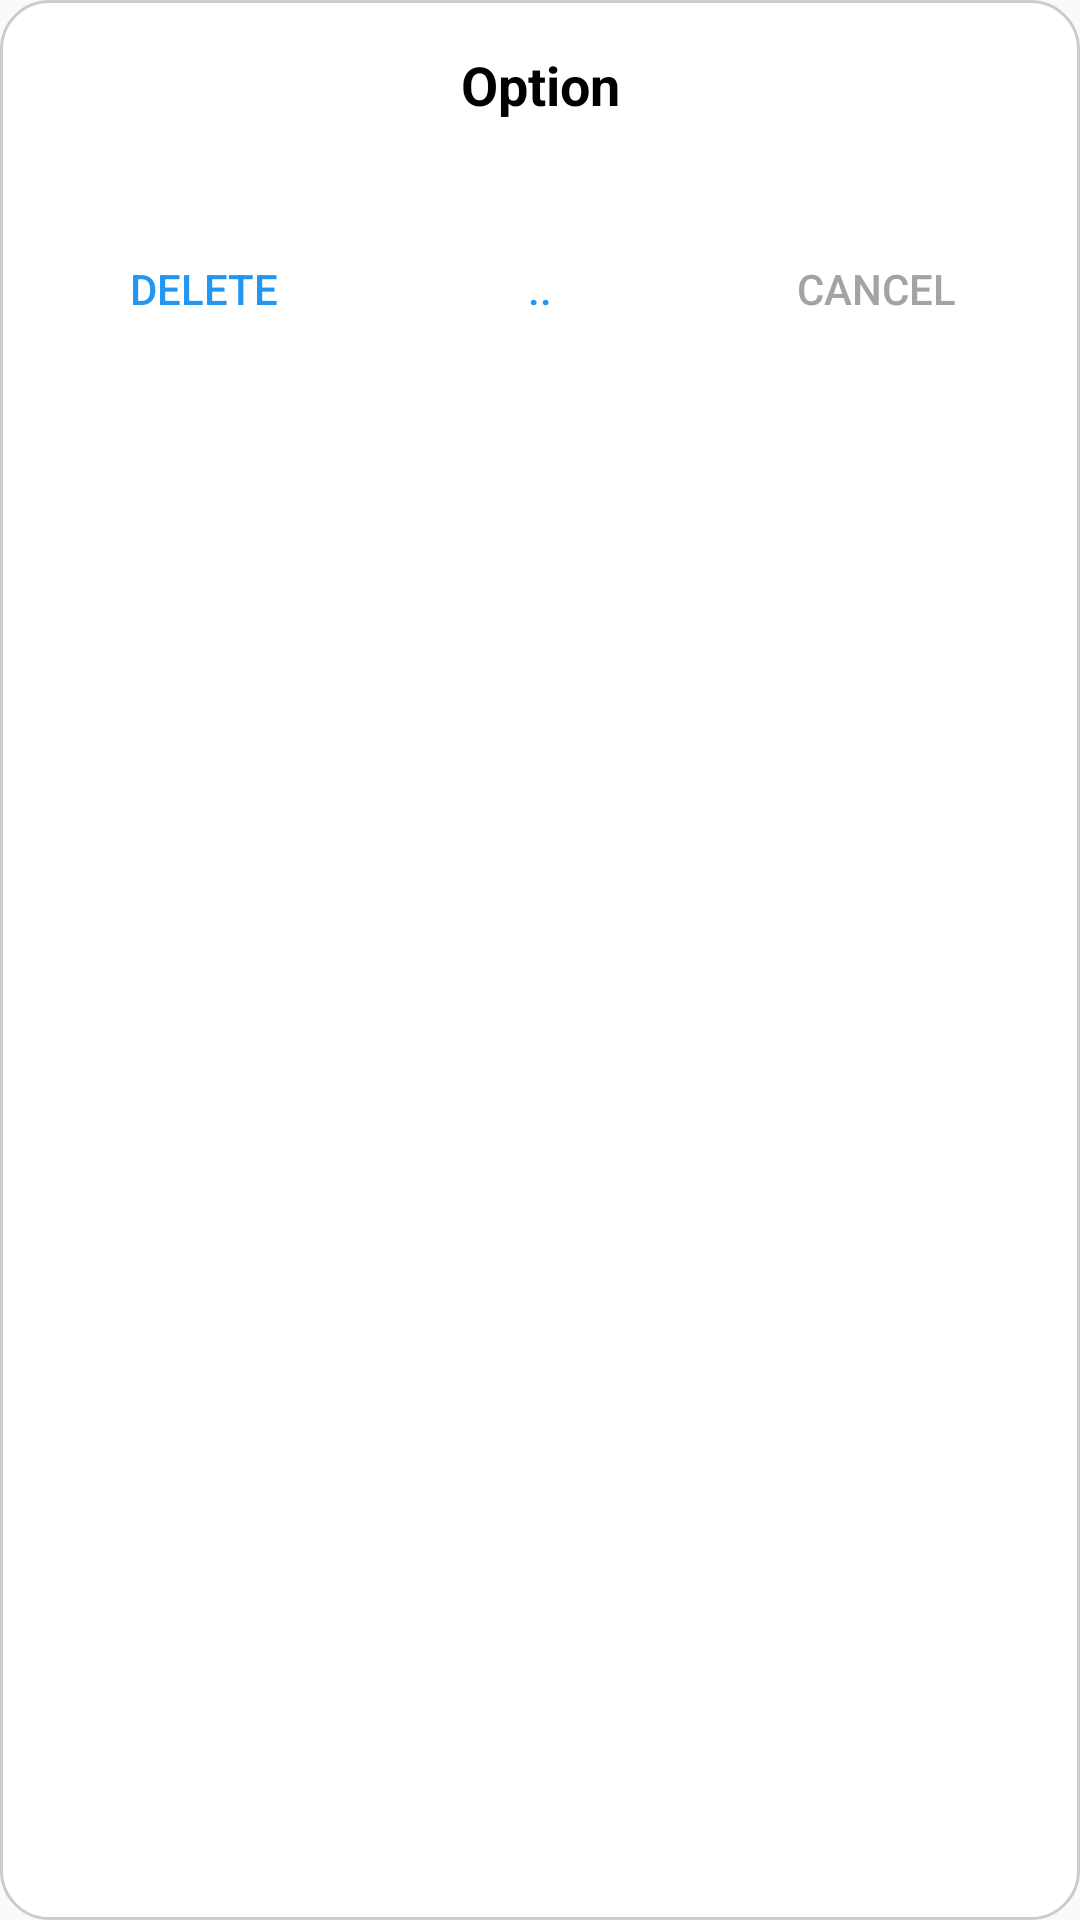

Reconstruct the res/layout file that produces this screen, plus the resources it refers to.
<!-- AndroidManifest.xml: application theme Theme.DOANMESS -->
<!-- res/layout/dialog_options.xml -->
<LinearLayout xmlns:android="http://schemas.android.com/apk/res/android"
    android:layout_width="match_parent"
    android:layout_height="wrap_content"
    android:orientation="vertical"
    android:background="@drawable/dialog_background"
    android:padding="16dp">

    <TextView
        android:id="@+id/dialog_title"
        android:layout_width="match_parent"
        android:layout_height="wrap_content"
        android:text="@string/option"
        android:textSize="18sp"
        android:textColor="@color/black"
        android:textStyle="bold"
        android:gravity="center"
        android:layout_marginBottom="32dp" />

    <LinearLayout
        android:layout_width="match_parent"
        android:layout_height="wrap_content"
        android:orientation="horizontal"
        android:gravity="center"
        android:weightSum="3">

        <Button
            android:textColor="@color/xanh"
            android:background="@drawable/none"
            android:id="@+id/delete_button"
            android:layout_width="0dp"
            android:layout_height="wrap_content"
            android:layout_weight="1"
            android:layout_marginEnd="8dp"
            android:text="@string/Delete" />

        <Button
            android:textColor="@color/xanh"
            android:id="@+id/pin_button"
            android:background="@drawable/none"
            android:layout_width="0dp"
            android:layout_height="wrap_content"
            android:layout_weight="1"
            android:layout_marginEnd="8dp"
            android:text=".." />

        <Button

            android:id="@+id/cancel_button"
            android:background="@drawable/none"
            android:layout_width="0dp"
            android:textColor="@color/xam"
            android:layout_height="wrap_content"
            android:layout_weight="1"
            android:text="@string/Cancel" />
    </LinearLayout>
</LinearLayout>
<!-- resources referenced by this layout -->
<resources>
  <color name="black">#FF000000</color>
  <color name="xam">#a3a3a3</color>
  <color name="xanh">#2196F3</color>
  <!-- drawable dialog_background (drawable) -->
  <?xml version="1.0" encoding="utf-8"?>
  <shape xmlns:android="http://schemas.android.com/apk/res/android">
      <solid android:color="#FFFFFF" /> 
      <corners android:radius="16dp" /> 
      <stroke
          android:width="1dp"
          android:color="#CCCCCC" /> 
  </shape>
  <string name="Cancel">Cancel</string>
  <string name="Delete">Delete</string>
  <string name="option">Option</string>
  <style name="Theme.DOANMESS" parent="Base.Theme.DOANMESS">
  
      </style>
  <style name="Base.Theme.DOANMESS" parent="Theme.AppCompat.DayNight.NoActionBar">
          
          
  
  
  
  
          <item name="android:windowFullscreen">false</item>
          <item name="android:windowSoftInputMode">adjustResize</item>
      </style>
</resources>
